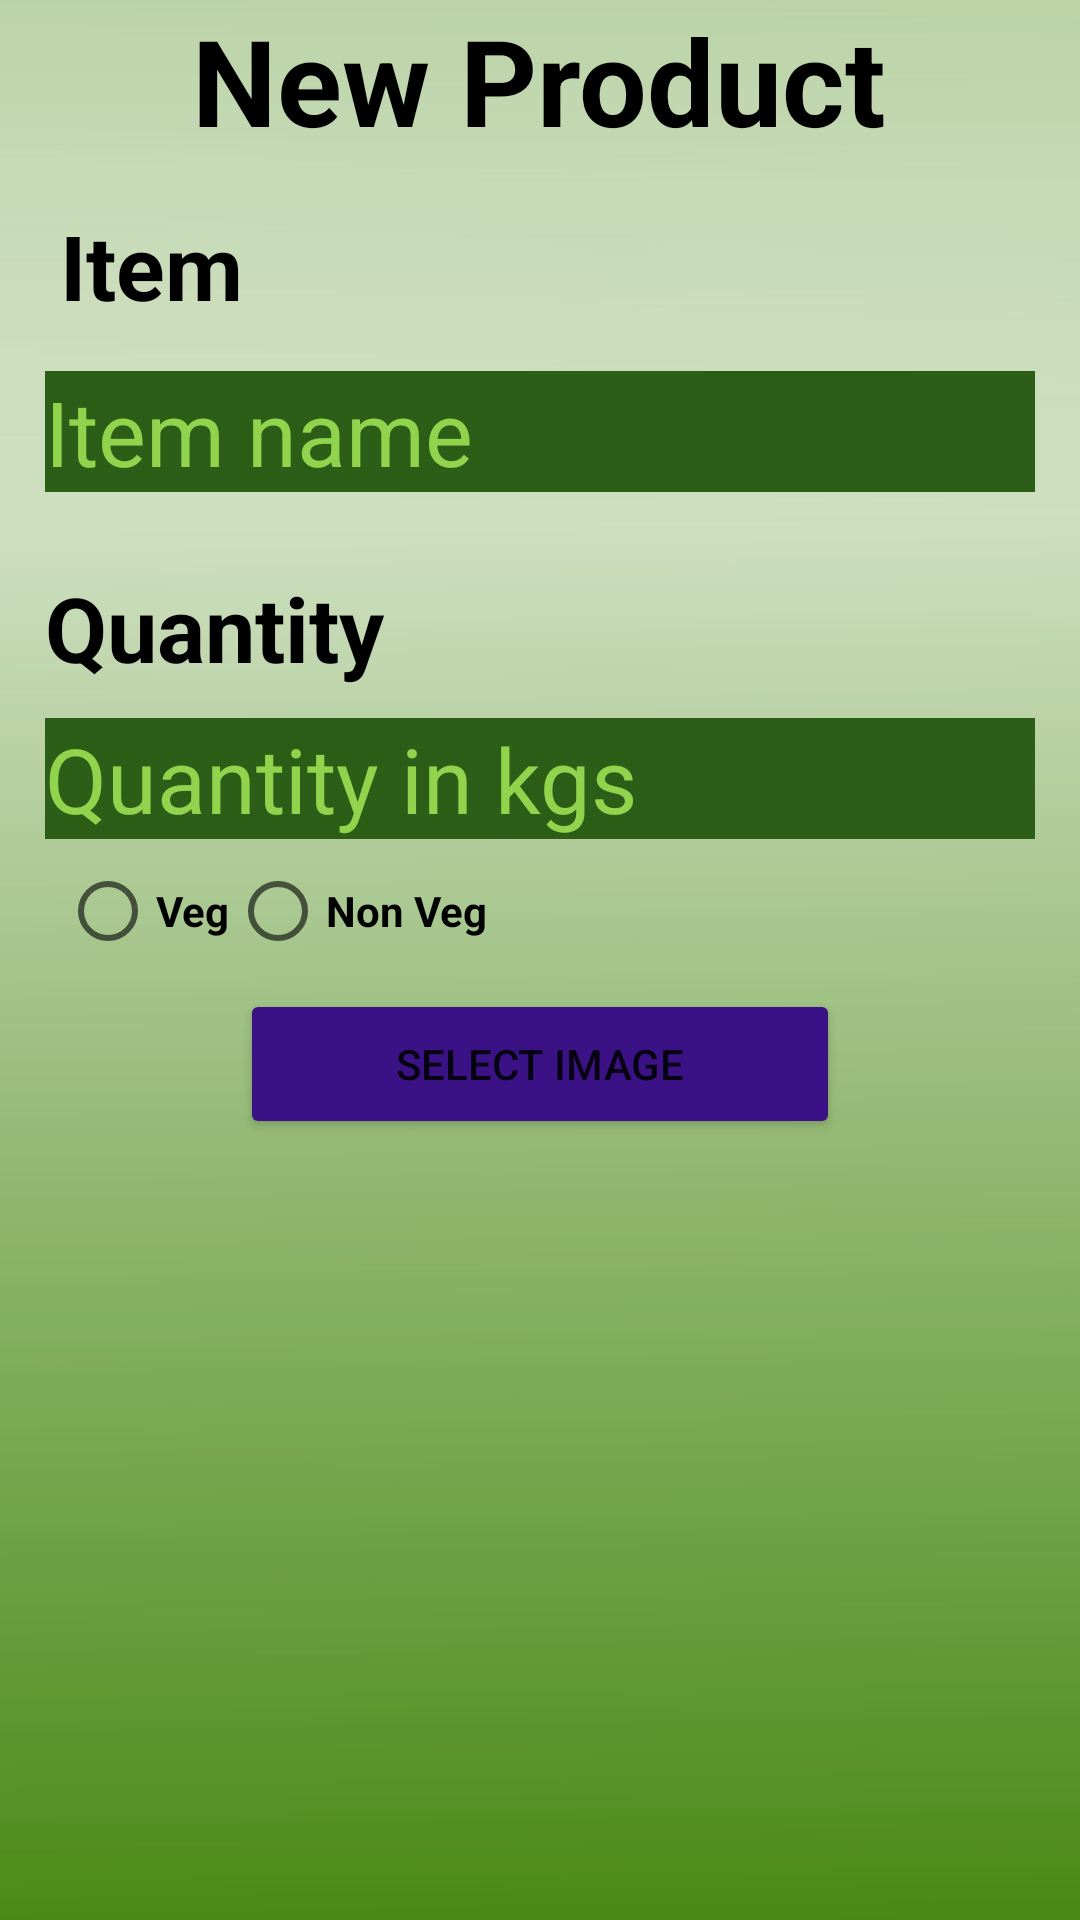

This screen was rendered from an Android layout file. Write that file and the resources it references.
<!-- AndroidManifest.xml: application theme Theme.TheScript -->
<!-- res/layout/activity_add_food.xml -->
<?xml version="1.0" encoding="utf-8"?>
<FrameLayout xmlns:android="http://schemas.android.com/apk/res/android"
    xmlns:app="http://schemas.android.com/apk/res-auto"
    xmlns:tools="http://schemas.android.com/tools"
    android:layout_width="match_parent"
    android:layout_height="match_parent"
    tools:context=".AddFood"
    android:background="@drawable/img1"
    >

    <RelativeLayout
        android:layout_width="match_parent"
        android:layout_height="match_parent"
        tools:context=".Create_Post">

        <EditText
            android:id="@+id/edit2"
            android:layout_width="match_parent"
            android:layout_height="wrap_content"
            android:layout_below="@+id/description"
            android:layout_marginLeft="15dp"
            android:layout_marginTop="10dp"
            android:layout_marginRight="15dp"
            android:background="#2c5e17"
            android:hint="Quantity in kgs"
            android:textColor="#91d34c"
            android:textColorHint="#91d34c"
            android:textSize="30sp" />
        <RadioGroup
            android:layout_width="wrap_content"
            android:layout_height="wrap_content"
            android:orientation="horizontal"
            android:layout_below="@+id/edit2"
            android:layout_marginLeft="20dp"
            android:id="@+id/radio"
            >
            <RadioButton
                android:layout_width="wrap_content"
                android:layout_height="wrap_content"
                android:textColor="@color/black"
                android:textStyle="bold"
                android:text="Veg"/>
            <RadioButton
                android:layout_width="wrap_content"
                android:layout_height="wrap_content"
                android:textColor="@color/black"
                android:textStyle="bold"
                android:text="Non Veg"/>

        </RadioGroup>

        <ImageView
            android:id="@+id/image_view"
            android:layout_width="200dp"
            android:layout_height="200dp"
            android:layout_below="@+id/buttonPanel"
            android:layout_centerHorizontal="true"
            android:layout_marginTop="25dp" />


        <TextView
            android:id="@+id/new_post"
            android:layout_width="wrap_content"
            android:layout_height="wrap_content"
            android:layout_centerHorizontal="true"
            android:text="New Product"
            android:textColor="@color/black"
            android:textSize="40dp"
            android:textStyle="bold" />

        <TextView
            android:id="@+id/title"
            android:layout_width="wrap_content"
            android:layout_height="wrap_content"
            android:layout_below="@+id/new_post"
            android:layout_marginLeft="20dp"
            android:layout_marginTop="15dp"
            android:text="Item"
            android:textColor="@color/black"
            android:textSize="30dp"
            android:textStyle="bold" />

        <TextView
            android:id="@+id/description"
            android:layout_width="wrap_content"
            android:layout_height="wrap_content"
            android:layout_below="@+id/edit"
            android:layout_marginLeft="15dp"
            android:text="Quantity"
            android:textColor="@color/black"
            android:textSize="30dp"
            android:textStyle="bold" />

        <EditText
            android:id="@+id/edit"
            android:layout_width="match_parent"
            android:layout_height="wrap_content"
            android:layout_below="@+id/title"
            android:layout_marginStart="15dp"
            android:layout_marginLeft="15dp"
            android:layout_marginTop="15dp"
            android:layout_marginEnd="15dp"
            android:layout_marginRight="15dp"
            android:layout_marginBottom="25dp"
            android:background="#2c5e17"
            android:hint="Item name"
            android:textColor="#91d34c"
            android:textColorHint="#91d34c"
            android:textSize="30sp" />

        <Button
            android:id="@+id/buttonPanel"
            android:layout_width="200dp"
            android:layout_height="50dp"
            android:layout_below="@+id/edit2"
            android:layout_centerHorizontal="true"
            android:layout_marginTop="50dp"
            android:backgroundTint="#3a1285"
            android:text="Select Image" />

        <Button
            android:id="@+id/submit_btn"
            android:layout_width="wrap_content"
            android:layout_height="wrap_content"
            android:layout_below="@+id/buttonPanel"
            android:layout_centerInParent="true"
            android:layout_marginTop="250dp"
            android:backgroundTint="#3a1285"
            android:text="Submit" />

    </RelativeLayout>

</FrameLayout>
<!-- resources referenced by this layout -->
<resources>
  <color name="black">#FF000000</color>
  <!-- drawable img1: png bitmap (drawable-v24, 22147 bytes) -->
  <style name="Theme.TheScript" parent="Theme.MaterialComponents.DayNight.DarkActionBar">
          
          <item name="colorPrimary">@color/purple_500</item>
          <item name="colorPrimaryVariant">@color/purple_700</item>
          <item name="colorOnPrimary">@color/white</item>
          
          <item name="colorSecondary">@color/teal_200</item>
          <item name="colorSecondaryVariant">@color/teal_700</item>
          <item name="colorOnSecondary">@color/black</item>
          
          <item name="android:statusBarColor" tools:targetApi="l">?attr/colorPrimaryVariant</item>
          
      </style>
  <color name="purple_500">#FF6200EE</color>
  <color name="purple_700">#FF3700B3</color>
  <color name="white">#FFFFFFFF</color>
  <color name="teal_200">#FF03DAC5</color>
  <color name="teal_700">#FF018786</color>
</resources>
